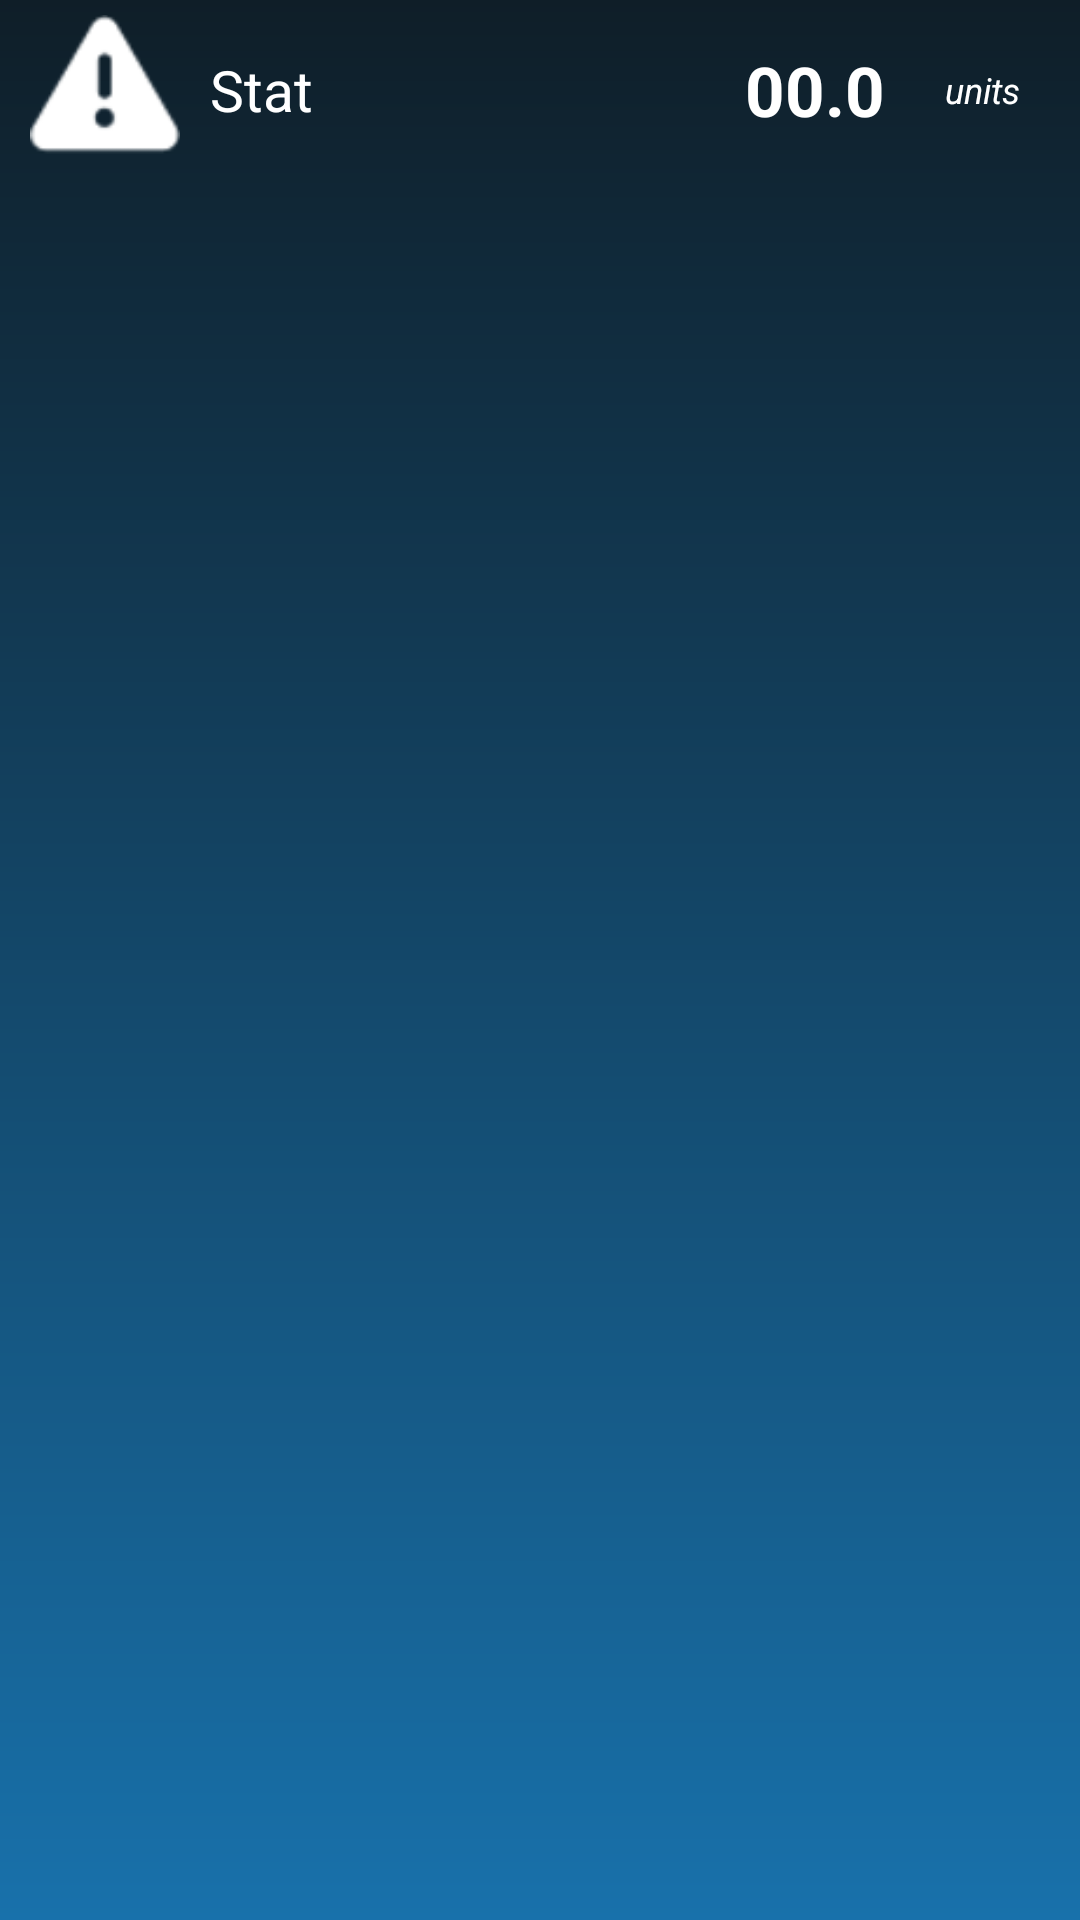

Layout XML and referenced resources for this Android screen:
<!-- AndroidManifest.xml: application theme AppTheme -->
<!-- res/layout/stat_new_layout.xml -->
<?xml version="1.0" encoding="utf-8"?>
<RelativeLayout xmlns:android="http://schemas.android.com/apk/res/android"
    android:layout_width="wrap_content"
    android:layout_height="wrap_content"
    android:layout_gravity="center">



    <RelativeLayout
        android:layout_width="match_parent"
        android:layout_height="wrap_content"
        android:layout_marginTop="5dp"
        android:layout_centerHorizontal="true"
        >

        <ImageView
            android:id="@+id/stat_icon_image"
            android:layout_width="50dp"
            android:layout_height="50dp"
            android:layout_marginLeft="10dp"
            android:layout_alignParentLeft="true"
            android:background="@android:color/transparent"
            android:src="@android:drawable/ic_dialog_alert"
            android:tint="@android:color/white" />

        <TextView
            android:id="@+id/stat_name_text"
            android:layout_width="match_parent"
            android:layout_height="wrap_content"
            android:layout_toRightOf="@+id/stat_icon_image"
            android:layout_centerVertical="true"
            android:layout_marginLeft="10dp"
            android:textSize="19dp"
            android:lines="1"
            android:text="Stat" />

        <TextView
            android:id="@+id/stat_value_text"
            android:layout_width="wrap_content"
            android:layout_height="wrap_content"
            android:layout_toLeftOf="@+id/stat_unit_text"
            android:layout_marginRight="20dp"
            android:layout_marginLeft="20dp"
            android:layout_centerVertical="true"
            android:lines="1"
            android:text="00.0"
            android:textSize="23sp"
            android:textStyle="bold" />

        <TextView
            android:id="@+id/stat_unit_text"
            android:layout_width="wrap_content"
            android:layout_height="wrap_content"
            android:layout_alignParentRight="true"
            android:layout_marginRight="20dp"
            android:lines="1"
            android:layout_centerVertical="true"
            android:text="units"
            android:textAllCaps="false"
            android:textSize="12sp"
            android:textStyle="italic" />
    </RelativeLayout>

</RelativeLayout>
<!-- resources referenced by this layout -->
<resources>
  <style name="AppTheme" parent="Theme.AppCompat.Light.DarkActionBar">
          
          <item name="colorPrimary">@color/colorPrimary</item>
          <item name="colorPrimaryDark">@color/colorPrimaryDark</item>
          <item name="colorAccent">@color/colorAccent</item>
          <item name="android:windowBackground">@drawable/window_background</item>
          <item name="android:textColor">@android:color/white</item>
      </style>
  <color name="colorPrimary">#6ec7fd</color>
  <color name="colorPrimaryDark">#3277a1</color>
  <color name="colorAccent">#11415e</color>
  <!-- drawable window_background (drawable) -->
  <shape xmlns:android="http://schemas.android.com/apk/res/android"
      android:shape="rectangle">
      <gradient
          android:angle="90"
          android:endColor="#0f1e28"
          android:startColor="#1871ab"
          android:type="linear" />
  </shape>
</resources>
